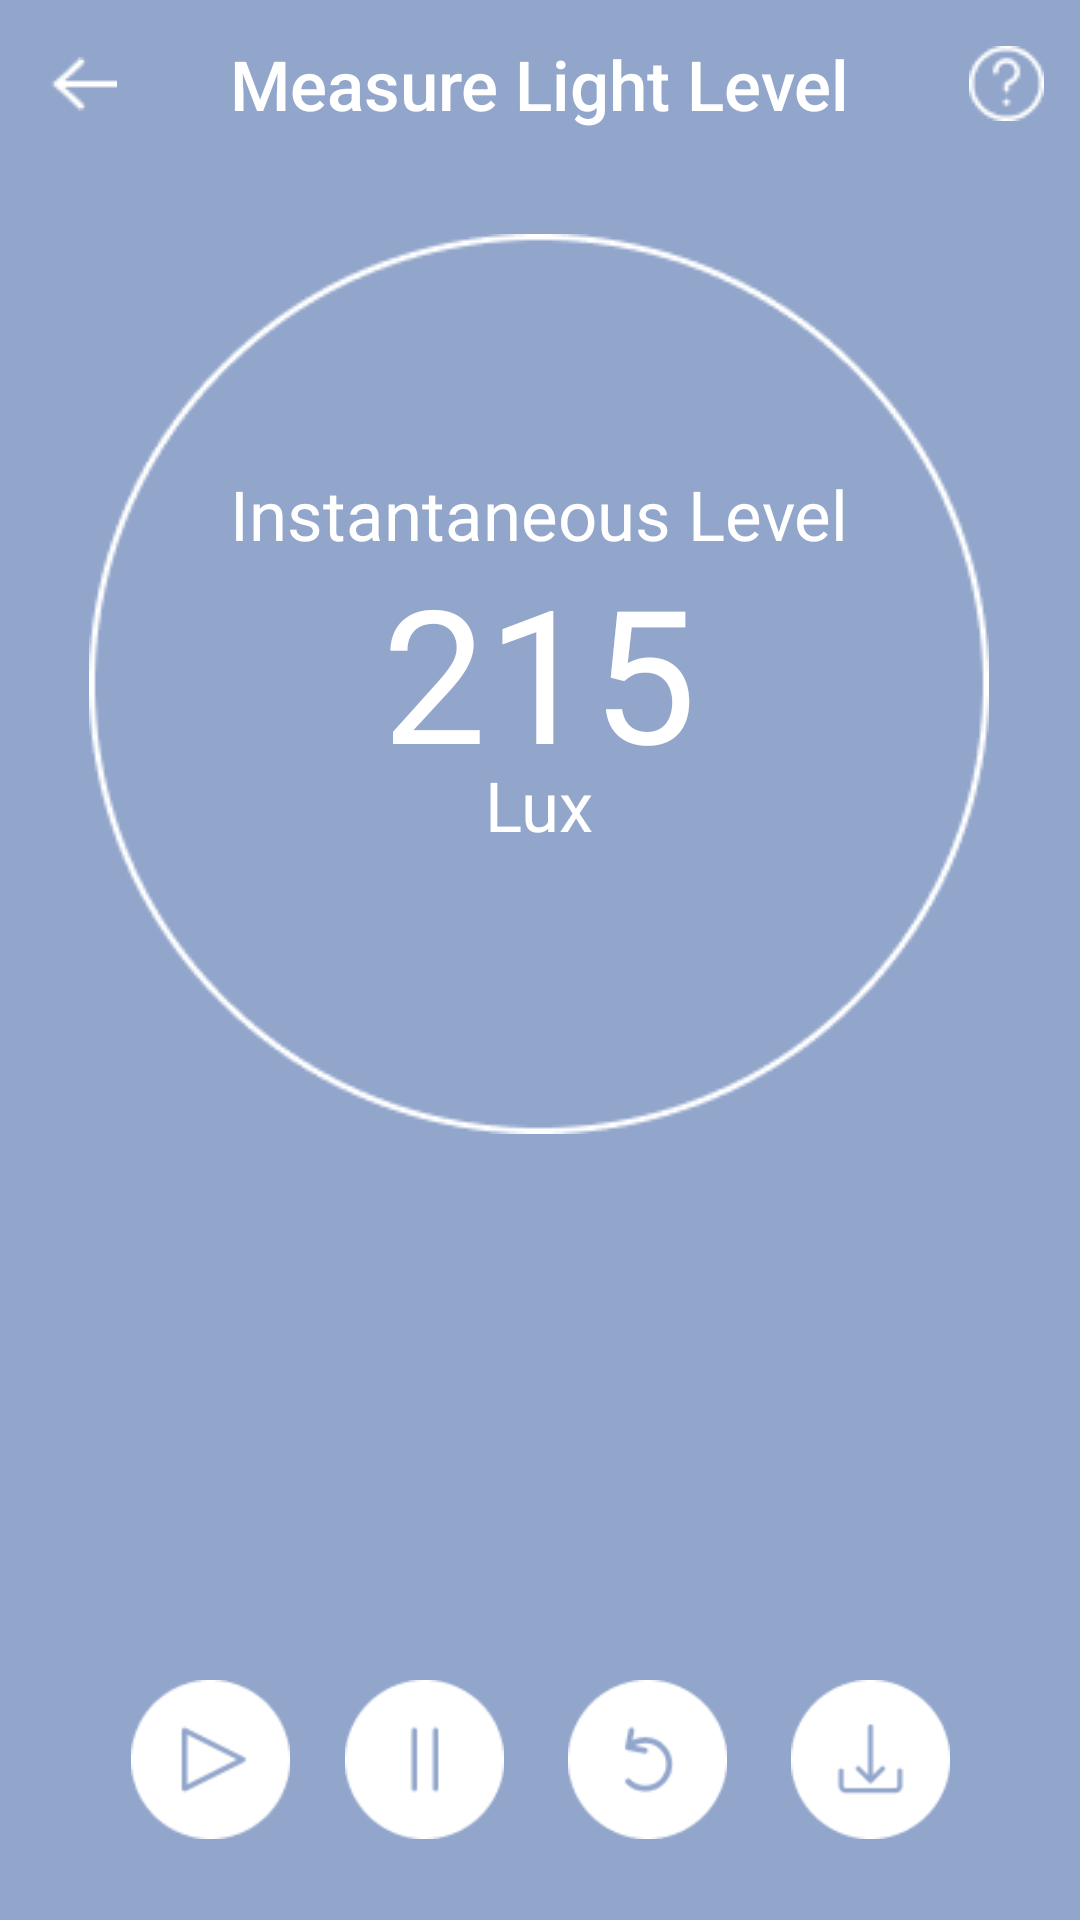

Android layout source for this screen:
<!-- AndroidManifest.xml: activity theme Theme.IllumiSmart.LightLevel -->
<!-- res/layout/activity_light_level.xml -->
<?xml version="1.0" encoding="utf-8"?>
<androidx.constraintlayout.widget.ConstraintLayout xmlns:android="http://schemas.android.com/apk/res/android"
    xmlns:app="http://schemas.android.com/apk/res-auto"
    xmlns:tools="http://schemas.android.com/tools"
    android:layout_width="match_parent"
    android:layout_height="match_parent"
    tools:context=".LightLevelActivity">

    <com.google.android.material.appbar.AppBarLayout
        android:id="@+id/appBarLux"
        android:layout_width="match_parent"
        android:layout_height="wrap_content"
        android:background="@color/light_level"
        android:fitsSystemWindows="true"
        app:elevation="0dp"
        app:layout_constraintEnd_toEndOf="parent"
        app:layout_constraintStart_toStartOf="parent"
        app:layout_constraintTop_toTopOf="parent">

        <com.google.android.material.appbar.MaterialToolbar
            android:id="@+id/lux_top_app_bar"
            style="@style/Widget.MaterialComponents.Toolbar.Surface"
            android:layout_width="match_parent"
            android:layout_height="?attr/actionBarSize"
            android:layout_gravity="center"
            android:background="@color/light_level"
            android:elevation="0dp"
            android:fitsSystemWindows="true"
            app:menu="@menu/guidance_menu"
            app:navigationIcon="@drawable/back">

            <TextView
                android:layout_width="wrap_content"
                android:layout_height="wrap_content"
                android:layout_gravity="center"
                android:fontFamily="sans-serif-medium"
                android:text="Measure Light Level"
                android:textColor="@color/white"
                android:textSize="23sp"
                android:textStyle="normal" />

        </com.google.android.material.appbar.MaterialToolbar>

    </com.google.android.material.appbar.AppBarLayout>

    <ImageView
        android:id="@+id/light_level_circle"
        android:layout_width="wrap_content"
        android:layout_height="wrap_content"
        app:layout_constraintBottom_toBottomOf="parent"
        app:layout_constraintEnd_toEndOf="parent"
        app:layout_constraintHorizontal_bias="0.495"
        app:layout_constraintStart_toStartOf="parent"
        app:layout_constraintTop_toTopOf="@+id/appBarLux"
        app:layout_constraintVertical_bias="0.229"
        app:srcCompat="@drawable/light_level_circle" />

    <TextView
        android:id="@+id/light_level_header"
        android:layout_width="wrap_content"
        android:layout_height="wrap_content"
        android:fontFamily="sans-serif"
        android:text="Instantaneous Level"
        android:textSize="23sp"
        app:layout_constraintBottom_toBottomOf="@+id/light_level_circle"
        app:layout_constraintEnd_toEndOf="@+id/light_level_circle"
        app:layout_constraintStart_toStartOf="@+id/light_level_circle"
        app:layout_constraintTop_toTopOf="@+id/light_level_circle"
        app:layout_constraintVertical_bias="0.2900000" />

    <TextView
        android:id="@+id/lux_record_light_level"
        android:layout_width="wrap_content"
        android:layout_height="wrap_content"
        android:fontFamily="sans-serif"
        android:text="215"
        android:textSize="62sp"
        app:layout_constraintBottom_toBottomOf="@+id/light_level_circle"
        app:layout_constraintEnd_toEndOf="@+id/light_level_circle"
        app:layout_constraintStart_toStartOf="@+id/light_level_circle"
        app:layout_constraintTop_toTopOf="@+id/light_level_circle"
        app:layout_constraintVertical_bias="0.48" />

    <TextView
        android:id="@+id/lux_txt"
        android:layout_width="wrap_content"
        android:layout_height="wrap_content"
        android:fontFamily="sans-serif"
        android:text="Lux"
        android:textSize="23sp"
        app:layout_constraintBottom_toBottomOf="@+id/light_level_circle"
        app:layout_constraintEnd_toEndOf="@+id/light_level_circle"
        app:layout_constraintStart_toStartOf="@+id/light_level_circle"
        app:layout_constraintTop_toTopOf="@+id/light_level_circle"
        app:layout_constraintVertical_bias="0.65" />

    <ImageButton
        android:id="@+id/light_level_start"
        style="@style/Widget.MaterialComponents.Button.OutlinedButton"
        android:layout_width="85dp"
        android:layout_height="85dp"
        android:contentDescription="Start"
        android:scaleType="centerInside"
        android:src="@drawable/light_level_play"
        app:layout_constraintBottom_toBottomOf="parent"
        app:layout_constraintEnd_toEndOf="parent"
        app:layout_constraintHorizontal_bias="0.1"
        app:layout_constraintStart_toStartOf="parent"
        app:layout_constraintTop_toTopOf="parent"
        app:layout_constraintVertical_bias="0.98"
        app:shapeAppearanceOverlay="@style/roundedImageView" />

    <ImageButton
        android:id="@+id/light_level_pause"
        style="@style/Widget.MaterialComponents.Button.OutlinedButton"
        android:layout_width="85dp"
        android:layout_height="85dp"
        android:contentDescription="Pause"
        android:scaleType="centerInside"
        android:src="@drawable/lux_pause_btn"
        app:layout_constraintBottom_toBottomOf="parent"
        app:layout_constraintEnd_toEndOf="parent"
        app:layout_constraintHorizontal_bias="0.36"
        app:layout_constraintStart_toStartOf="parent"
        app:layout_constraintTop_toTopOf="parent"
        app:layout_constraintVertical_bias="0.98" />

    <ImageButton
        android:id="@+id/light_level_reset"
        style="@style/Widget.MaterialComponents.Button.OutlinedButton"
        android:layout_width="85dp"
        android:layout_height="85dp"
        android:contentDescription="Reset"
        android:scaleType="centerInside"
        android:src="@drawable/lux_reset_btn"
        app:layout_constraintBottom_toBottomOf="parent"
        app:layout_constraintEnd_toEndOf="parent"
        app:layout_constraintHorizontal_bias="0.63"
        app:layout_constraintStart_toStartOf="parent"
        app:layout_constraintTop_toTopOf="parent"
        app:layout_constraintVertical_bias="0.98" />

    <ImageButton
        android:id="@+id/light_level_save"
        style="@style/Widget.MaterialComponents.Button.OutlinedButton"
        android:layout_width="85dp"
        android:layout_height="85dp"
        android:contentDescription="Save"
        android:scaleType="centerInside"
        android:src="@drawable/lux_save_btn"
        app:layout_constraintBottom_toBottomOf="parent"
        app:layout_constraintEnd_toEndOf="parent"
        app:layout_constraintHorizontal_bias="0.9"
        app:layout_constraintStart_toStartOf="parent"
        app:layout_constraintTop_toTopOf="parent"
        app:layout_constraintVertical_bias="0.98" />

    <TextView
        android:id="@+id/lux_average_header"
        android:layout_width="wrap_content"
        android:layout_height="wrap_content"
        android:fontFamily="sans-serif"
        android:text="Average"
        android:textSize="17sp"
        android:visibility="invisible"
        app:layout_constraintBottom_toBottomOf="@+id/light_level_circle"
        app:layout_constraintEnd_toEndOf="@+id/light_level_circle"
        app:layout_constraintStart_toStartOf="@+id/light_level_circle"
        app:layout_constraintTop_toBottomOf="@+id/lux_txt"
        app:layout_constraintVertical_bias="0.47000003" />

    <TextView
        android:id="@+id/average_light_level"
        android:layout_width="wrap_content"
        android:layout_height="wrap_content"
        android:fontFamily="sans-serif"
        android:textSize="19sp"
        app:layout_constraintBottom_toBottomOf="@+id/light_level_circle"
        app:layout_constraintEnd_toEndOf="@+id/light_level_circle"
        app:layout_constraintStart_toStartOf="@+id/light_level_circle"
        app:layout_constraintTop_toBottomOf="@+id/lux_average_header"
        app:layout_constraintVertical_bias="0.0" />

    <TextView
        android:id="@+id/light_level_min"
        android:layout_width="wrap_content"
        android:layout_height="wrap_content"
        android:text="Min: 0.00 Lux"
        android:textSize="17sp"
        android:visibility="invisible"
        app:layout_constraintBottom_toBottomOf="@+id/light_level_circle"
        app:layout_constraintEnd_toEndOf="@+id/light_level_circle"
        app:layout_constraintStart_toStartOf="@+id/light_level_circle"
        app:layout_constraintTop_toTopOf="@+id/light_level_circle"
        app:layout_constraintVertical_bias="0.04" />

    <TextView
        android:id="@+id/light_level_max"
        android:layout_width="wrap_content"
        android:layout_height="wrap_content"
        android:text="Max: 0.00 Lux"
        android:textSize="17sp"
        android:visibility="invisible"
        app:layout_constraintBottom_toBottomOf="@+id/light_level_circle"
        app:layout_constraintEnd_toEndOf="@+id/light_level_circle"
        app:layout_constraintStart_toStartOf="@+id/light_level_circle"
        app:layout_constraintTop_toTopOf="@+id/light_level_circle"
        app:layout_constraintVertical_bias="0.12" />

    <TextView
        android:id="@+id/lux_elapsed_time_header"
        android:layout_width="wrap_content"
        android:layout_height="wrap_content"
        android:text="Elapsed Time"
        android:textSize="17sp"
        android:visibility="invisible"
        app:layout_constraintBottom_toBottomOf="parent"
        app:layout_constraintEnd_toEndOf="parent"
        app:layout_constraintStart_toStartOf="parent"
        app:layout_constraintTop_toBottomOf="@+id/light_level_circle"
        app:layout_constraintVertical_bias="0.14" />

    <TextView
        android:id="@+id/lux_elapsed_time"
        android:layout_width="wrap_content"
        android:layout_height="wrap_content"
        android:text="60s"
        android:textSize="18sp"
        android:visibility="invisible"
        app:layout_constraintEnd_toEndOf="@+id/lux_elapsed_time_header"
        app:layout_constraintStart_toStartOf="@+id/lux_elapsed_time_header"
        app:layout_constraintTop_toBottomOf="@+id/lux_elapsed_time_header" />

    <TextView
        android:id="@+id/light_level_suggestions"
        android:layout_width="0dp"
        android:layout_height="wrap_content"
        android:layout_marginStart="32dp"
        android:layout_marginEnd="32dp"
        android:textAlignment="center"
        android:textSize="17sp"
        android:visibility="invisible"
        app:layout_constraintBottom_toBottomOf="parent"
        app:layout_constraintEnd_toEndOf="parent"
        app:layout_constraintStart_toStartOf="parent"
        app:layout_constraintTop_toBottomOf="@+id/lux_elapsed_time"
        app:layout_constraintVertical_bias="0.1600000" />

    <TextView
        android:id="@+id/light_level_viewdetails"
        android:layout_width="wrap_content"
        android:layout_height="wrap_content"
        android:onClick="viewDetails"
        android:text="@string/light_level_view_details"
        android:textSize="17sp"
        android:visibility="invisible"
        app:layout_constraintBottom_toBottomOf="parent"
        app:layout_constraintEnd_toEndOf="@+id/light_level_suggestions"
        app:layout_constraintStart_toStartOf="@+id/light_level_suggestions"
        app:layout_constraintTop_toBottomOf="@+id/light_level_suggestions"
        app:layout_constraintVertical_bias="0.02" />

</androidx.constraintlayout.widget.ConstraintLayout>
<!-- resources referenced by this layout -->
<resources>
  <color name="light_level">#92A6CB</color>
  <color name="white">#FFFFFFFF</color>
  <!-- drawable back: png bitmap (drawable, 249 bytes) -->
  <!-- drawable light_level_circle: png bitmap (drawable, 4478 bytes) -->
  <!-- drawable light_level_play: png bitmap (drawable, 1251 bytes) -->
  <!-- drawable lux_pause_btn (drawable) -->
  <?xml version="1.0" encoding="utf-8"?>
  <selector xmlns:android="http://schemas.android.com/apk/res/android">
      <item android:state_pressed="true"
          android:drawable="@drawable/lux_pause_pressed" />
      <item android:state_focused="true"
          android:drawable="@drawable/lux_pause_pressed" />
      <item android:drawable="@drawable/light_level_pause" />
  </selector>
  <!-- drawable lux_reset_btn (drawable) -->
  <?xml version="1.0" encoding="utf-8"?>
  <selector xmlns:android="http://schemas.android.com/apk/res/android">
      <item android:state_pressed="true"
          android:drawable="@drawable/lux_reset_pressed" />
      <item android:state_focused="true"
          android:drawable="@drawable/lux_reset_pressed" />
      <item android:drawable="@drawable/light_level_reset" />
  </selector>
  <!-- drawable lux_save_btn (drawable) -->
  <?xml version="1.0" encoding="utf-8"?>
  <selector xmlns:android="http://schemas.android.com/apk/res/android">
      <item android:state_pressed="true"
          android:drawable="@drawable/lux_save_pressed" />
      <item android:state_focused="true"
          android:drawable="@drawable/lux_save_pressed" />
      <item android:drawable="@drawable/light_level_save" />
  </selector>
  <string name="light_level_view_details"><u>View Details</u></string>
  <style name="roundedImageView">
          <item name="cornerFamily">rounded</item>
          <item name="cornerSize">50%</item>
      </style>
  <style name="Theme.IllumiSmart.LightLevel" parent="Theme.MaterialComponents.Light.NoActionBar">
          <item name="colorPrimary">@color/white</item>
          <item name="colorPrimaryVariant">@color/light_level</item>
          <item name="colorOnPrimary">@color/white</item>
          <item name="android:statusBarColor" tools:targetApi="l">?attr/colorPrimaryVariant</item>
          <item name="android:windowBackground">?attr/colorPrimaryVariant</item>
          <item name="android:textColor">@color/white</item>
      </style>
  <!-- drawable lux_pause_pressed: png bitmap (drawable, 1034 bytes) -->
  <!-- drawable light_level_pause: png bitmap (drawable, 1059 bytes) -->
  <!-- drawable lux_reset_pressed: png bitmap (drawable, 1425 bytes) -->
  <!-- drawable light_level_reset: png bitmap (drawable, 1634 bytes) -->
  <!-- drawable lux_save_pressed: png bitmap (drawable, 1189 bytes) -->
  <!-- drawable light_level_save: png bitmap (drawable, 1282 bytes) -->
</resources>
